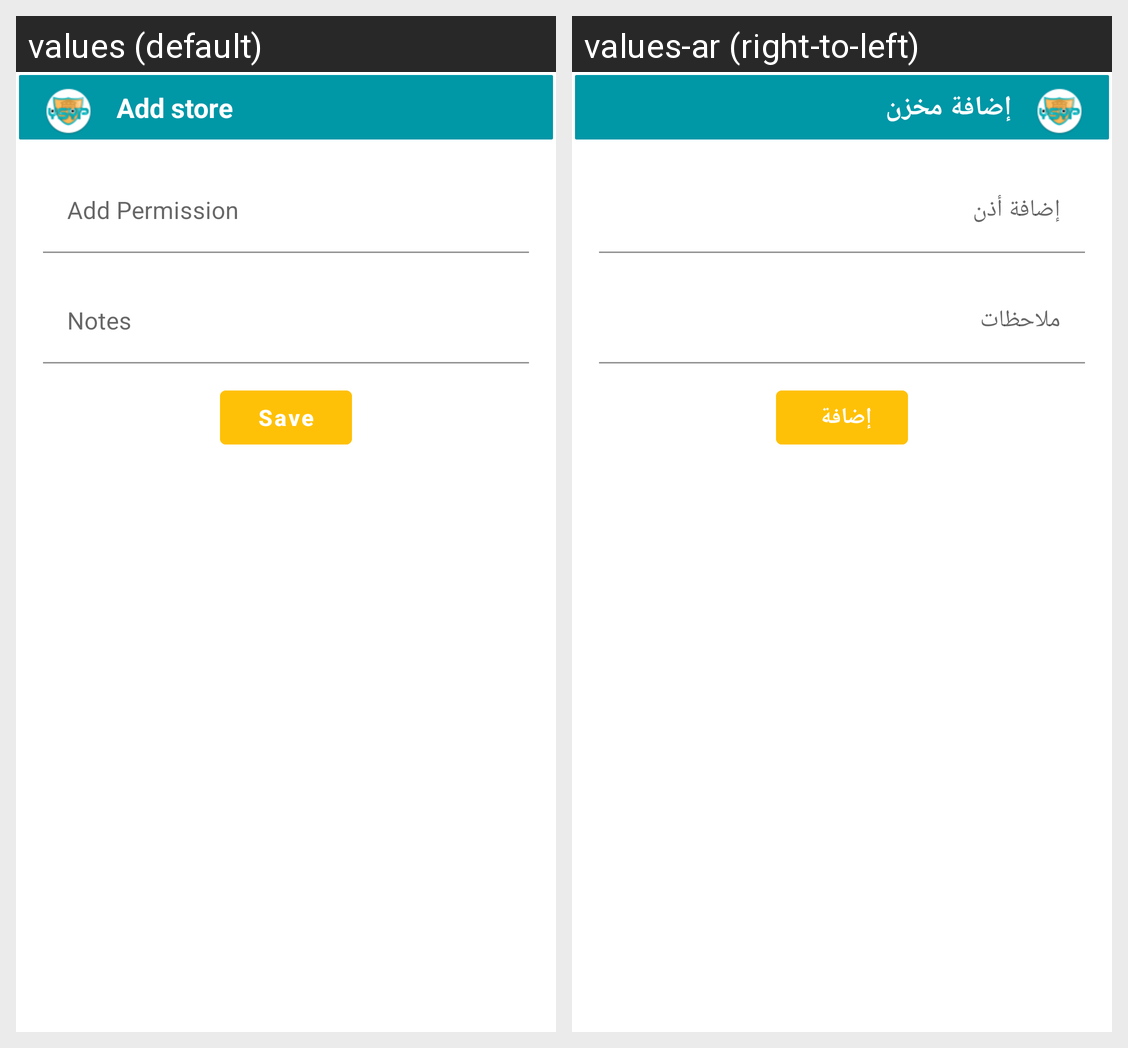

The same Android screen rendered under two of its app's locales, left to right. List the strings drawn on it with the default value and each locale's translation.
Android screen res/layout/fragment_edit_store.xml rendered under 2 locales, left to right: values (default), values-ar (right-to-left). Device: Nexus 5 (rendered at 1080×1920; each locale shown at half size, 540×960, under a caption strip naming it); theme AppTheme.
Strings drawn on this screen, with the default value and each locale's value (text and hints the layout hard-codes, and strings that could not be matched under every locale, appear in the picture but are not listed):

add_store_title
  values: Add store
  values-ar: إضافة مخزن

BtAdd
  values: Save
  values-ar: إضافة
